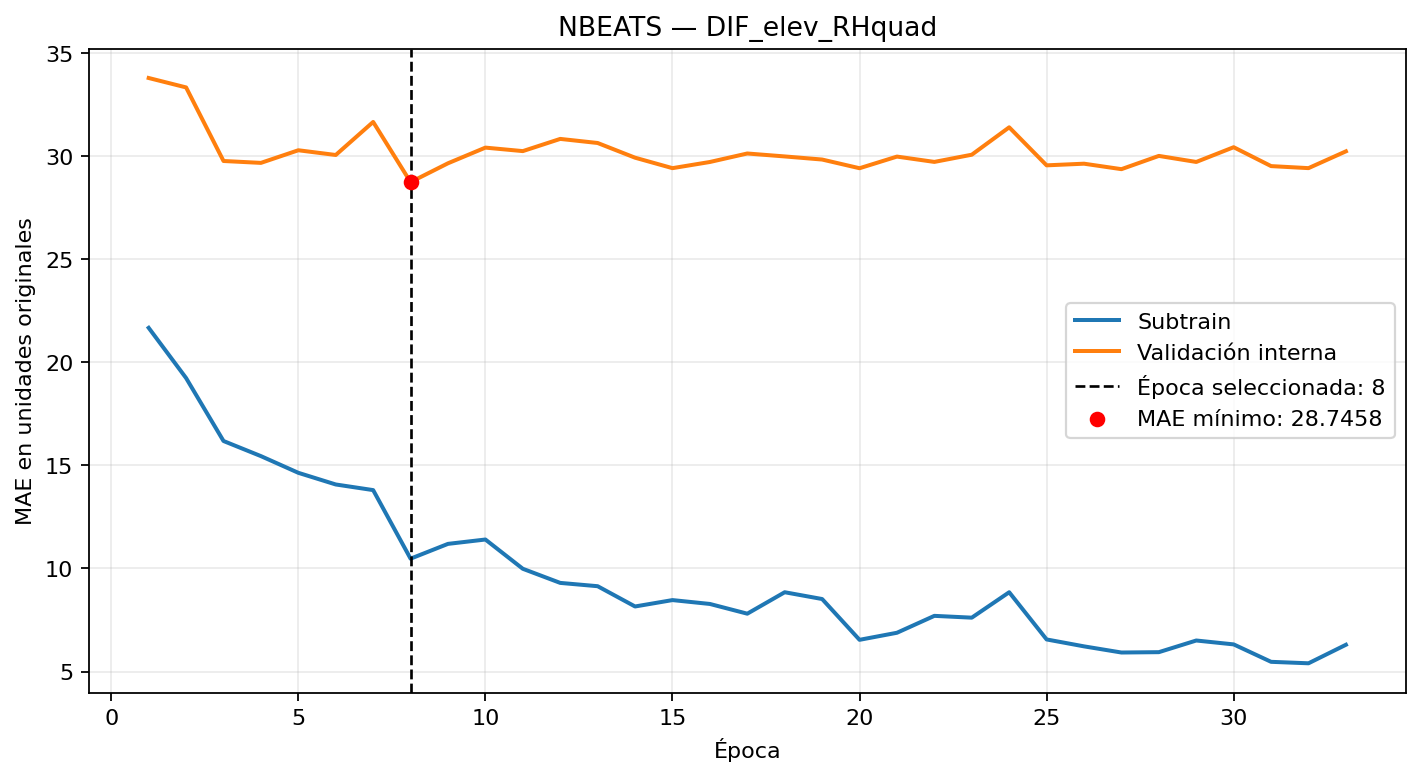

Values plotted in this chart, from the file beside it:
epoca, MAE_subtrain, MAE_validacion_interna
1, 21.68, 33.8
2, 19.24, 33.34
3, 16.18, 29.77
4, 15.45, 29.68
5, 14.64, 30.29
6, 14.08, 30.06
7, 13.8, 31.67
8, 10.48, 28.75
9, 11.19, 29.66
10, 11.4, 30.42
11, 9.985, 30.25
12, 9.3, 30.84
13, 9.139, 30.64
14, 8.156, 29.93
15, 8.466, 29.42
16, 8.278, 29.72
17, 7.806, 30.14
18, 8.847, 29.99
19, 8.517, 29.84
20, 6.538, 29.42
21, 6.88, 29.98
22, 7.701, 29.73
23, 7.613, 30.08
24, 8.846, 31.4
25, 6.556, 29.56
26, 6.221, 29.64
27, 5.922, 29.37
28, 5.939, 30.02
29, 6.505, 29.72
30, 6.316, 30.44
31, 5.47, 29.52
32, 5.399, 29.42
33, 6.298, 30.24
